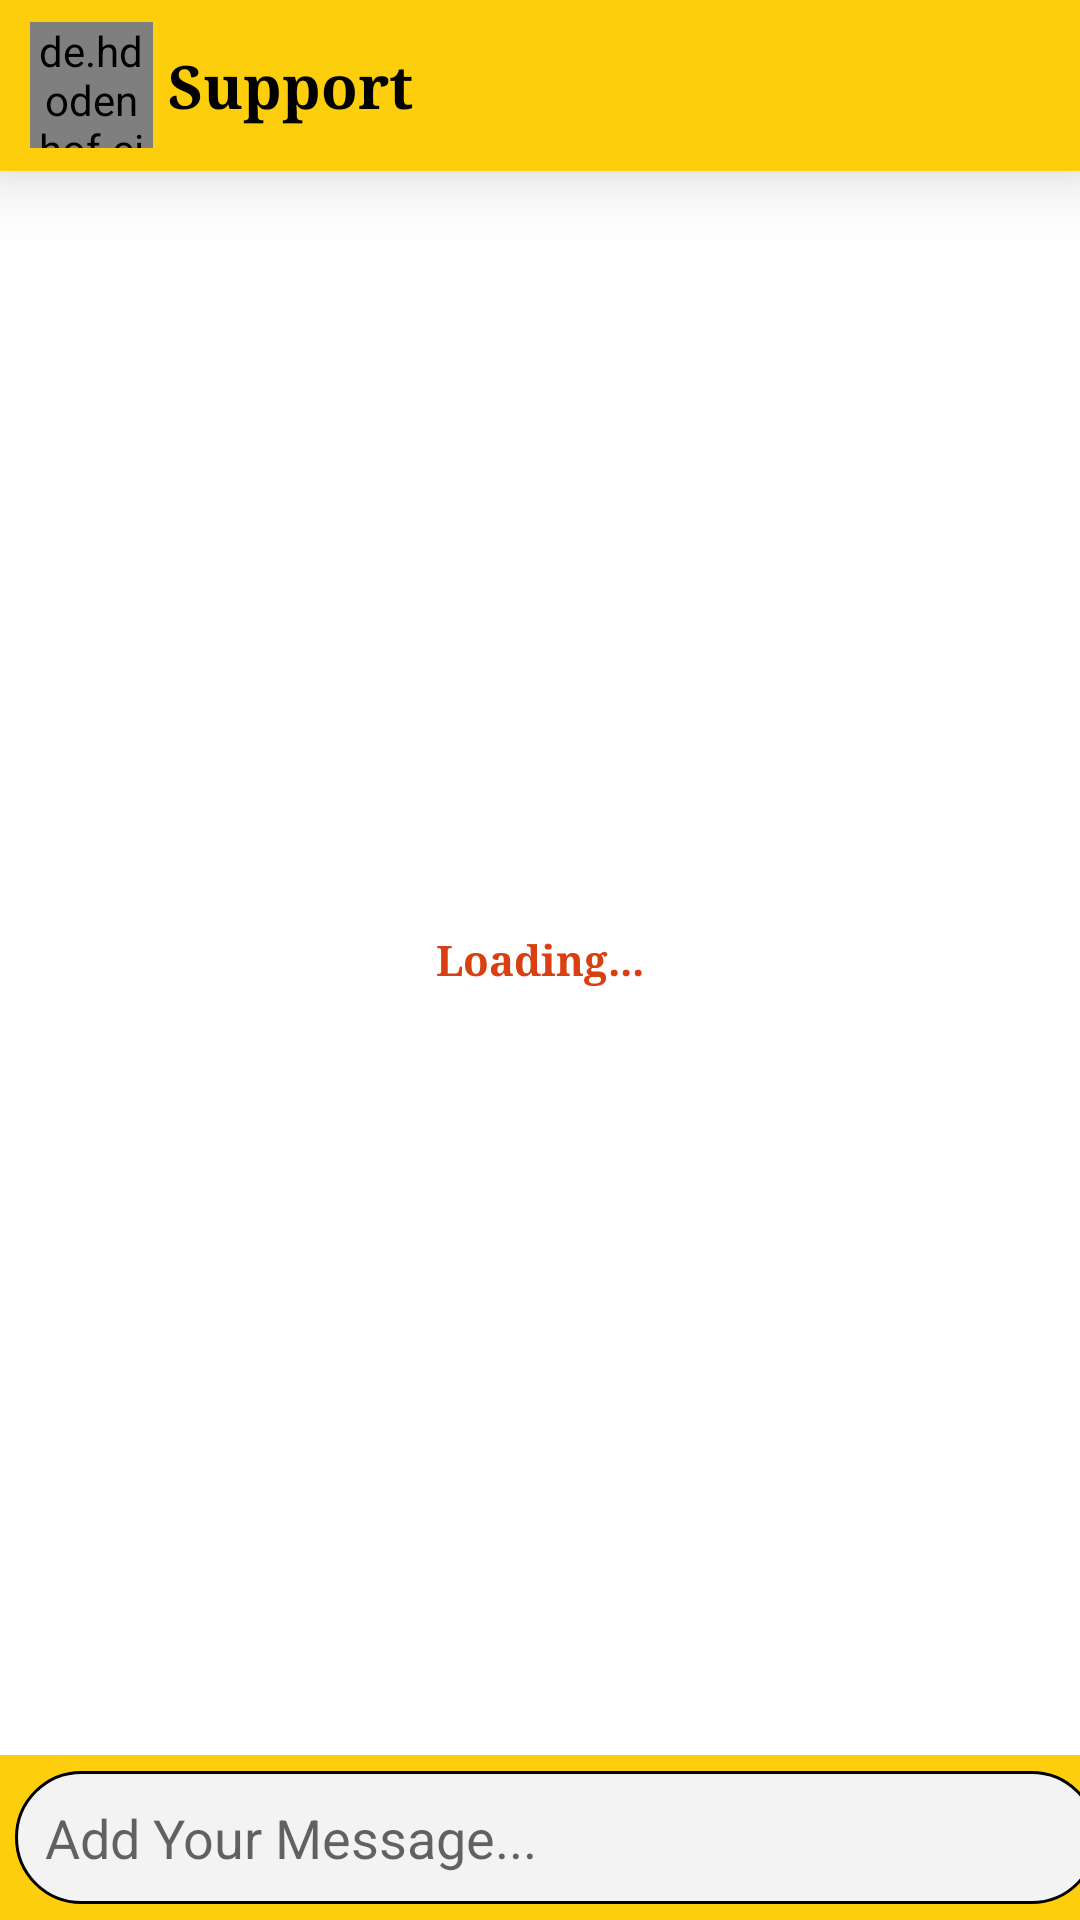

Here is an Android app screen rendered from its layout file. Give the layout XML and the strings, colors and styles it references.
<!-- AndroidManifest.xml: application theme Theme.MasterChef_App -->
<!-- res/layout/activity_chat.xml -->
<?xml version="1.0" encoding="utf-8"?>
<RelativeLayout xmlns:android="http://schemas.android.com/apk/res/android"
    xmlns:app="http://schemas.android.com/apk/res-auto"
    xmlns:tools="http://schemas.android.com/tools"
    android:layout_width="match_parent"
    android:layout_height="match_parent"
    tools:context=".UserActivities.ChatActivity">

    <TextView
        android:id="@+id/loading_messages"
        android:layout_width="wrap_content"
        android:layout_height="wrap_content"
        android:layout_centerInParent="true"
        android:layout_marginTop="40dp"
        android:text="Loading..."
        android:fontFamily="serif"
        android:textStyle="bold"
        android:textColor="@color/red" />
    <RelativeLayout
        android:id="@+id/support_setup_bar"
        android:layout_width="match_parent"
        android:layout_height="57dp"
        android:background="@color/orange"
        android:elevation="15dp">

        <de.hdodenhof.circleimageview.CircleImageView
            android:id="@+id/chat_user_pic"
            android:layout_width="41dp"
            android:layout_height="42dp"
            android:layout_centerVertical="true"
            android:layout_marginStart="10dp"
            android:src="@drawable/support_picture" />

        <TextView
            android:id="@+id/chat_user_name"
            android:layout_width="wrap_content"
            android:layout_height="wrap_content"
            android:layout_centerVertical="true"
            android:layout_marginStart="5dp"
            android:layout_toRightOf="@+id/chat_user_pic"
            android:text="Support"
            android:fontFamily="serif"
            android:textStyle="bold"
            android:textColor="@color/black"
            android:textSize="20sp" />
    </RelativeLayout>


    <androidx.recyclerview.widget.RecyclerView
        android:id="@+id/chat_Rv"
        android:visibility="gone"
        android:layout_width="match_parent"
        android:layout_height="match_parent"
        android:layout_marginTop="57dp"
        android:layout_marginBottom="53dp" />


        <LinearLayout
            android:id="@+id/meesageBar"
            android:layout_width="match_parent"
            android:layout_height="55dip"
            android:layout_alignParentBottom="true"
            android:background="@color/orange"
            android:gravity="center|left">


            <EditText
                android:id="@+id/message_input"
                android:layout_width="361dp"
                android:layout_height="wrap_content"
                android:layout_marginStart="5dp"
                android:background="@drawable/search_bar_backround"
                android:hint="Add Your Message..."
                android:padding="10dp" />

            <ImageView
                android:id="@+id/send_message_btn"
                android:layout_width="28dp"
                android:layout_height="55dp"
                android:layout_marginStart="8dp"
                android:src="@drawable/white_send_icon" />
        </LinearLayout>
    </RelativeLayout>
<!-- resources referenced by this layout -->
<resources>
  <color name="black">#FF000000</color>
  <color name="orange">#FCCE0B</color>
  <color name="red">#D84012</color>
  <!-- drawable search_bar_backround (drawable) -->
  <?xml version="1.0" encoding="utf-8"?>
  <selector xmlns:android="http://schemas.android.com/apk/res/android">
  <item >
      <shape  android:shape="rectangle">
          <solid
              android:color="#F3F3F3"/>
          <corners android:radius="50dp"/>
          <stroke
              android:color="@color/black"
              android:width="1dp"/>
      </shape>
  
  </item>
  </selector>
  <!-- drawable support_picture: png bitmap (drawable, 17521 bytes) -->
  <!-- drawable white_send_icon (drawable) -->
  <vector android:alpha="0.9" android:autoMirrored="true"
      android:height="24dp" android:tint="@color/white"
      android:viewportHeight="24" android:viewportWidth="24"
      android:width="24dp" xmlns:android="http://schemas.android.com/apk/res/android">
      <path android:fillColor="@android:color/white" android:pathData="M2.01,21L23,12 2.01,3 2,10l15,2 -15,2z"/>
  </vector>
  <style name="Theme.MasterChef_App" parent="Base.Theme.MasterChef_App" />
  <color name="white">#FFFFFFFF</color>
  <style name="Base.Theme.MasterChef_App" parent="Theme.MaterialComponents.Light.NoActionBar">
          
          
          <item name="colorPrimaryDark">@color/orange</item>
          <item name="colorSecondary">@color/red</item>
          <item name="colorOnSecondary">@color/white</item>
      </style>
</resources>
